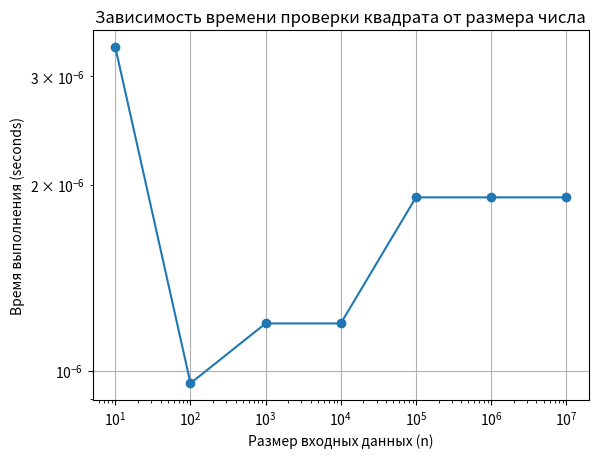

This chart was generated by the following Python code:
import time
import matplotlib.pyplot as plt


def is_perfect_square(n):
    if n < 0:
        return False
    if n == 0 or n == 1:
        return True

    left, right = 0, n
    while left <= right:
        mid = (left + right) // 2
        square = mid * mid
        if square == n:
            return True
        elif square < n:
            left = mid + 1
        else:
            right = mid - 1
    return False


def measure_time(n):
    start_time = time.time()
    is_perfect_square(n)
    end_time = time.time()
    return end_time - start_time


# Тестирование алгоритма
test_numbers = [9, 16, 25, 100, 10000, 1000000, 100000000]
for num in test_numbers:
    print(f"Число {num} явл полным квадратом: {is_perfect_square(num)}")

# Построение графика
input_sizes = [10 ** i for i in range(1, 8)]
times = [measure_time(n) for n in input_sizes]

plt.plot(input_sizes, times, marker='o')
plt.xscale('log')
plt.yscale('log')
plt.xlabel('Размер входных данных (n)')
plt.ylabel('Время выполнения (seconds)')
plt.title('Зависимость времени проверки квадрата от размера числа')
plt.grid(True)
plt.show()